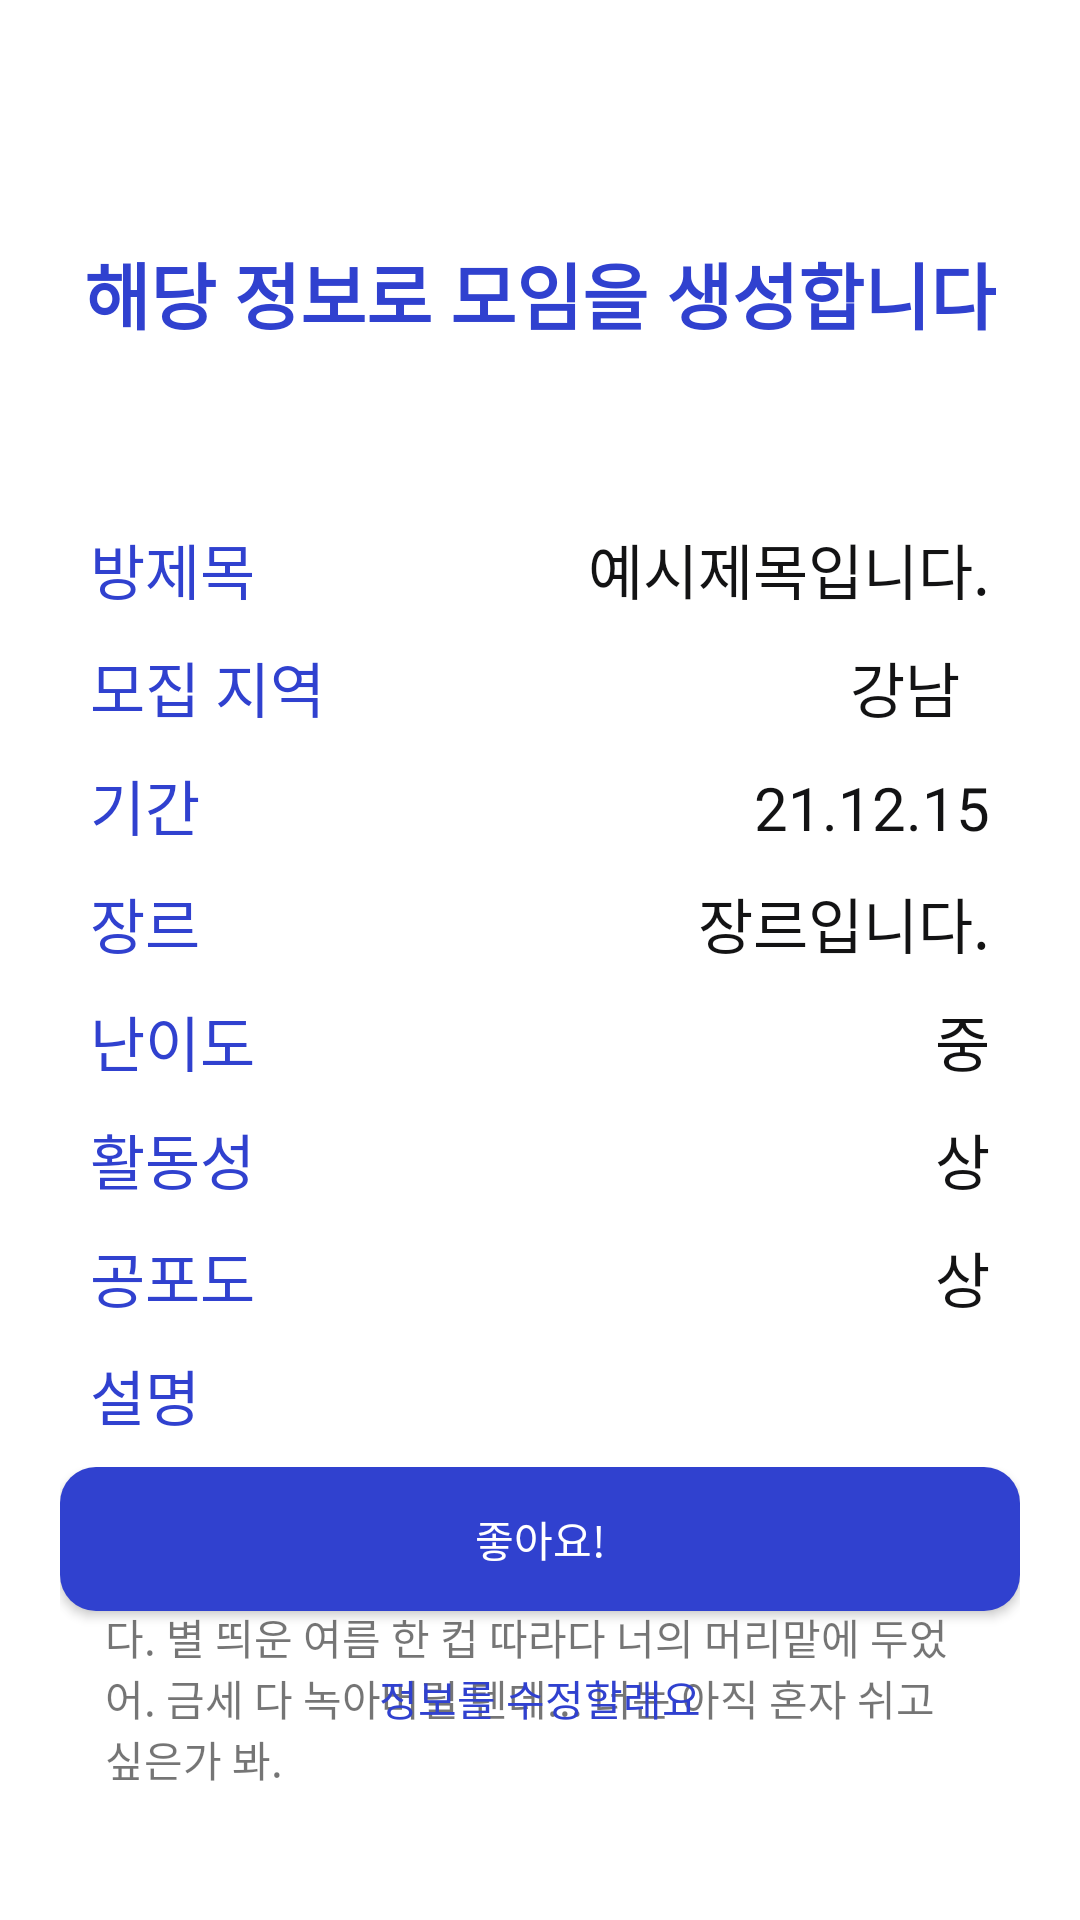

Android layout source for this screen:
<!-- AndroidManifest.xml: application theme Theme.AppCompat.Light.NoActionBar -->
<!-- res/layout/activity_create_total.xml -->
<?xml version="1.0" encoding="utf-8"?>
<androidx.constraintlayout.widget.ConstraintLayout xmlns:android="http://schemas.android.com/apk/res/android"
    xmlns:app="http://schemas.android.com/apk/res-auto"
    xmlns:tools="http://schemas.android.com/tools"
    android:layout_width="match_parent"
    android:layout_height="match_parent"
    android:background="@color/realwhite"
    tools:context=".create_room.CreateTotalActivity">

    <TextView
        android:id="@+id/tv_title"
        android:layout_width="wrap_content"
        android:layout_height="wrap_content"
        android:layout_marginTop="80dp"
        android:fontFamily="@font/pretendard"
        android:text="해당 정보로 모임을 생성합니다"
        android:textColor="@color/blue_main"
        android:textSize="24sp"
        android:textStyle="bold"
        app:layout_constraintEnd_toEndOf="parent"
        app:layout_constraintStart_toStartOf="parent"
        app:layout_constraintTop_toTopOf="parent" />

    <LinearLayout
        android:id="@+id/linearLayout2"
        android:layout_width="match_parent"
        android:layout_height="wrap_content"
        android:layout_marginStart="20dp"
        android:layout_marginTop="50dp"
        android:layout_marginEnd="20dp"
        android:background="@drawable/edittext_stroke_blu"
        android:orientation="vertical"
        android:padding="10dp"
        app:layout_constraintEnd_toEndOf="parent"
        app:layout_constraintStart_toStartOf="parent"
        app:layout_constraintTop_toBottomOf="@+id/tv_title">

        <LinearLayout
            android:id="@+id/textRoomTitle"
            android:layout_width="match_parent"
            android:layout_height="wrap_content">

            <TextView
                android:layout_width="wrap_content"
                android:layout_height="wrap_content"
                android:fontFamily="@font/pretendard"
                android:text="방제목"
                android:textColor="@color/textblock_blu"
                android:textSize="20sp" />

            <View
                android:layout_width="0dp"
                android:layout_height="0dp"
                android:layout_weight="1" />

            <TextView
                android:id="@+id/tv_roomtitle"
                android:layout_width="wrap_content"
                android:layout_height="wrap_content"
                android:fontFamily="@font/pretendard"
                android:text="예시제목입니다."
                android:textColor="@color/text_main"
                android:textSize="20sp" />
        </LinearLayout>

        <LinearLayout
            android:id="@+id/textRoomLocal"
            android:layout_width="match_parent"
            android:layout_height="wrap_content"
            android:layout_marginTop="10dp">

            <TextView
                android:layout_width="wrap_content"
                android:layout_height="wrap_content"
                android:fontFamily="@font/pretendard"
                android:text="모집 지역"
                android:textColor="@color/textblock_blu"
                android:textSize="20sp" />

            <View
                android:layout_width="0dp"
                android:layout_height="0dp"
                android:layout_weight="1" />

            <TextView
                android:id="@+id/tv_area1"
                android:layout_width="wrap_content"
                android:layout_height="wrap_content"
                android:layout_marginHorizontal="10dp"
                android:fontFamily="@font/pretendard"
                android:text="강남"
                android:textColor="@color/text_main"
                android:textSize="20sp" />




















        </LinearLayout>

        <LinearLayout
            android:id="@+id/textRoomDate"
            android:layout_width="match_parent"
            android:layout_height="wrap_content"
            android:layout_marginTop="10dp">

            <TextView
                android:layout_width="wrap_content"
                android:layout_height="wrap_content"
                android:fontFamily="@font/pretendard"
                android:text="기간"
                android:textColor="@color/textblock_blu"
                android:textSize="20sp" />

            <View
                android:layout_width="0dp"
                android:layout_height="0dp"
                android:layout_weight="1" />

            <TextView
                android:id="@+id/tv_date"
                android:layout_width="wrap_content"
                android:layout_height="wrap_content"
                android:fontFamily="@font/pretendard"
                android:text="21.12.15"
                android:textColor="@color/text_main"
                android:textSize="20sp" />

        </LinearLayout>

        <LinearLayout
            android:id="@+id/genreTitle"
            android:layout_width="match_parent"
            android:layout_height="wrap_content"
            android:layout_marginTop="10dp">

            <TextView
                android:layout_width="wrap_content"
                android:layout_height="wrap_content"
                android:fontFamily="@font/pretendard"
                android:text="장르"
                android:textColor="@color/textblock_blu"
                android:textSize="20sp" />

            <View
                android:layout_width="0dp"
                android:layout_height="0dp"
                android:layout_weight="1" />

            <TextView
                android:id="@+id/tv_genre"
                android:layout_width="wrap_content"
                android:layout_height="wrap_content"
                android:fontFamily="@font/pretendard"
                android:text="장르입니다."
                android:textColor="@color/text_main"
                android:textSize="20sp" />
        </LinearLayout>

        <LinearLayout
            android:layout_width="match_parent"
            android:layout_height="wrap_content"
            android:layout_marginTop="10dp">

            <TextView
                android:id="@+id/textRoomDifficulty"
                android:layout_width="wrap_content"
                android:layout_height="wrap_content"
                android:fontFamily="@font/pretendard"
                android:text="난이도"
                android:textColor="@color/textblock_blu"
                android:textSize="20sp" />

            <View
                android:layout_width="0dp"
                android:layout_height="0dp"
                android:layout_weight="1" />

            <TextView
                android:id="@+id/tv_level"
                android:layout_width="wrap_content"
                android:layout_height="wrap_content"
                android:fontFamily="@font/pretendard"
                android:text="중"
                android:textColor="@color/text_main"
                android:textSize="20sp" />
        </LinearLayout>

        <LinearLayout
            android:layout_width="match_parent"
            android:layout_height="wrap_content"
            android:layout_marginTop="10dp">

            <TextView
                android:id="@+id/textRoomActivity"
                android:layout_width="wrap_content"
                android:layout_height="wrap_content"
                android:fontFamily="@font/pretendard"
                android:text="활동성"
                android:textColor="@color/textblock_blu"
                android:textSize="20sp" />

            <View
                android:layout_width="0dp"
                android:layout_height="0dp"
                android:layout_weight="1" />

            <TextView
                android:id="@+id/tv_activity"
                android:layout_width="wrap_content"
                android:layout_height="wrap_content"
                android:fontFamily="@font/pretendard"
                android:text="상"
                android:textColor="@color/text_main"
                android:textSize="20sp" />
        </LinearLayout>

        <LinearLayout
            android:layout_width="match_parent"
            android:layout_height="wrap_content"
            android:layout_marginTop="10dp">

            <TextView
                android:id="@+id/textRoomFear"
                android:layout_width="wrap_content"
                android:layout_height="wrap_content"
                android:fontFamily="@font/pretendard"
                android:text="공포도"
                android:textColor="@color/textblock_blu"
                android:textSize="20sp" />

            <View
                android:layout_width="0dp"
                android:layout_height="0dp"
                android:layout_weight="1" />

            <TextView
                android:id="@+id/tv_fear"
                android:layout_width="wrap_content"
                android:layout_height="wrap_content"
                android:fontFamily="@font/pretendard"
                android:text="상"
                android:textColor="@color/text_main"
                android:textSize="20sp" />
        </LinearLayout>


        <TextView
            android:id="@+id/textRoomDetail"
            android:layout_width="wrap_content"
            android:layout_height="wrap_content"
            android:layout_marginTop="10dp"
            android:fontFamily="@font/pretendard"
            android:text="설명"
            android:textColor="@color/textblock_blu"
            android:textSize="20sp" />

        <TextView
            android:id="@+id/tv_des"
            android:layout_width="match_parent"
            android:layout_height="wrap_content"
            android:layout_marginTop="10dp"
            android:padding="5sp"
            android:text="@string/roomIntroEX" />

    </LinearLayout>

    <LinearLayout
        android:id="@+id/createFinalBtn"
        android:layout_width="match_parent"
        android:layout_height="wrap_content"
        android:layout_marginStart="20dp"
        android:layout_marginEnd="20dp"
        android:layout_marginBottom="50dp"
        android:orientation="vertical"
        app:layout_constraintBottom_toBottomOf="parent">

        <Button
            android:id="@+id/btn_create"
            android:layout_width="match_parent"
            android:layout_height="wrap_content"
            android:background="@drawable/button_rec_blu"
            android:text="좋아요!"
            android:textColor="@color/text_white" />
        <Button
            android:id="@+id/btn_back"
            android:layout_width="match_parent"
            android:layout_height="wrap_content"
            android:layout_marginTop="5dp"
            android:background="#00ff0000"
            android:text="정보를 수정할래요"
            android:fontFamily="@font/pretendard"
            android:textColor="@color/textblock_blu" />

    </LinearLayout>
</androidx.constraintlayout.widget.ConstraintLayout>
<!-- resources referenced by this layout -->
<resources>
  <color name="blue_main">#3041CF</color>
  <color name="realwhite">#FFFFFFFF</color>
  <color name="text_main">#131314</color>
  <color name="text_white">#ffffff</color>
  <color name="textblock_blu">#3041CF</color>
  <!-- drawable button_rec_blu (drawable) -->
  <?xml version="1.0" encoding="utf-8"?>
  <shape xmlns:android="http://schemas.android.com/apk/res/android"
      android:padding="10dp"
      android:shape="rectangle">
      <solid
          android:color="@color/blue_main"/>
      <corners
          android:bottomLeftRadius="12dp"
          android:bottomRightRadius="12dp"
          android:topLeftRadius="12dp"
          android:topRightRadius="12dp" />
  
  </shape>
  <string name="roomIntroEX"> 때 이른 봄 몇 송이 꺾어다 너의 방 문 앞에 두었어. 긴 잠 실컷 자고 나오면 그때쯤엔 예쁘게 피어 있겠다. 별 띄운 여름 한 컵 따라다 너의 머리맡에 두었어. 금세 다 녹아버릴 텐데... 너는 아직 혼자 쉬고 싶은가 봐. </string>
</resources>
